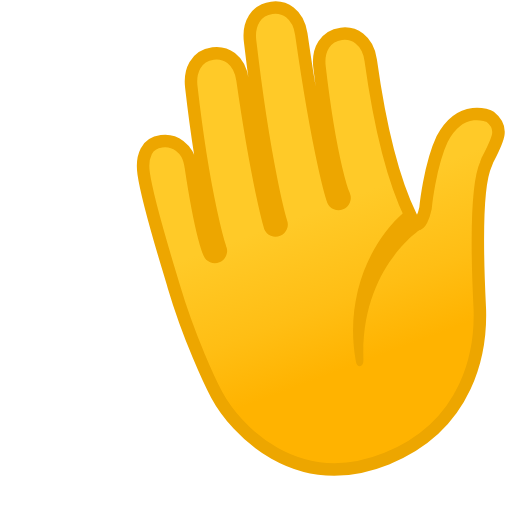
t = 0.00 s
t = 0.23 s: frame unchanged from t = 0.00 s, image omitted
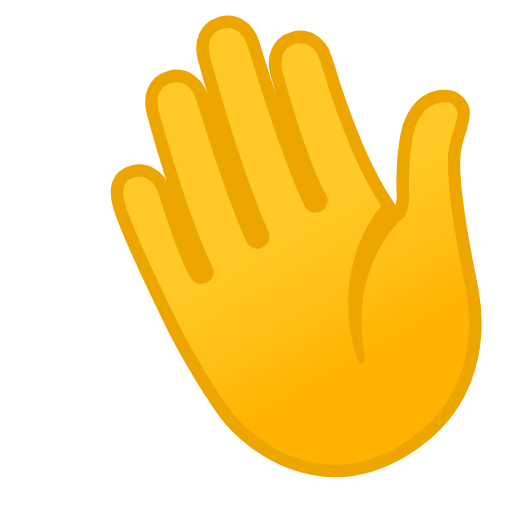
t = 0.43 s
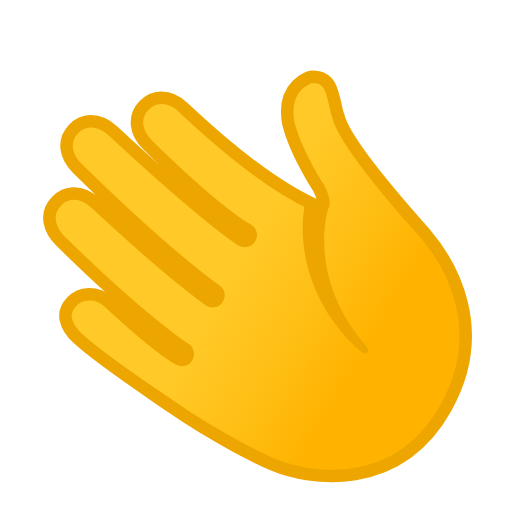
t = 0.60 s
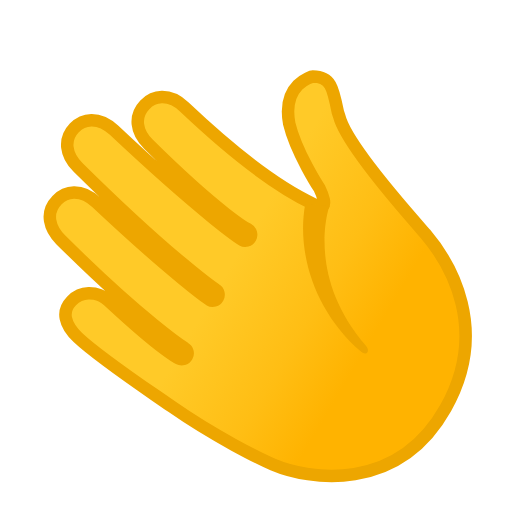
t = 0.82 s
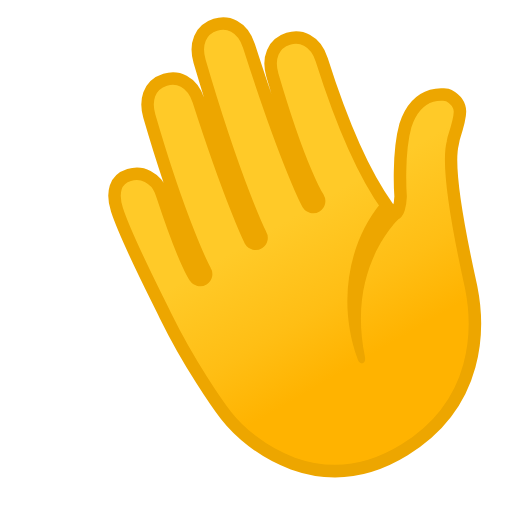
t = 1.00 s

The animated SVG that drew these frames (rendered in a browser with its animation timeline set to each time). Animation: 2 SMIL elements (animateTransform=2); one cycle of 1.20 s, repeats indefinitely.

<?xml version="1.0" encoding="utf-8"?><svg fill="none" viewBox="0 0 1024 1024" xmlns="http://www.w3.org/2000/svg"><defs><linearGradient id="null" gradientUnits="userSpaceOnUse" spreadMethod="pad" x2="240.755" y2="229.225" x1="-107.986" y1="-136.671"><stop offset="16%" stop-color="#ffca28" /><stop offset="53.1%" stop-color="#ffbe14" /><stop offset="78.8%" stop-color="#ffb300" /></linearGradient></defs><g id="hand"><g transform="translate(688,700)"><animateTransform repeatCount="indefinite" type="translate" attributeName="transform" dur="0.967s" begin="0.233s" calcMode="spline" values="688 700; 689.533 700.1; 688 700" keyTimes="0; 0.483; 1" keySplines="0.567 0 0.833 0.833; 0.167 0.167 0.22 1" fill="freeze" /><g transform="rotate(23)"><animateTransform repeatCount="indefinite" type="rotate" attributeName="transform" dur="0.967s" begin="0.233s" calcMode="spline" values="23; 0; -20; 0; 23" keyTimes="0; 0.276; 0.483; 0.724; 1" keySplines="0.906 0 0.833 0.822; 0.167 0.154 0.332 1; 0.639 0 0.833 0.833; 0.167 0.166 0.143 1" fill="freeze" /><g transform="scale(1,1) translate(-1092,-676)"><g id="Group 2" transform="matrix(1,0,0,1,960.125,540.375)"><path fill="url(#null)" stroke-linejoin="miter" stroke-linecap="butt" stroke-width="25" stroke-opacity="1" stroke="#eda600" d="M-67.6,317.48C-87.645,301.393,-162.859,234.659,-231.597,151.119C-275.117,98.228,-343.586,18.746,-374.636,-32.343C-384.155,-48.005,-388.441,-63.208,-387.502,-75.696C-386.527,-88.667,-379.913,-98.519,-367.232,-105.968C-355.427,-112.902,-342.68,-114.877,-330.369,-111.676C-315.348,-107.771,-305.136,-101.259,-292.302,-80.371C-216.373,43.207,-191.598,62.717,-191.598,62.717C-189.278,64.957,-186.238,66.076,-183.278,66.076C-180.158,66.076,-177.118,64.877,-174.798,62.557C-170.158,57.917,-170.158,50.396,-174.718,45.757C-174.718,45.757,-240.576,-27.717,-355.05,-229.809C-369.882,-255.994,-371.777,-289.789,-340.948,-307.893C-329.144,-314.825,-316.397,-316.801,-304.086,-313.6C-289.065,-309.695,-277.286,-300.934,-266.019,-282.294C-155.726,-99.835,-100.56,-33.4,-100.56,-33.4C-98.24,-31.161,-95.2,-29.96,-92.16,-29.96C-89.12,-29.96,-86,-31.161,-83.68,-33.48C-79.04,-38.121,-78.96,-45.641,-83.6,-50.36C-83.6,-50.36,-152.93,-132.598,-282.527,-359.876C-292.023,-376.529,-294.58,-390.453,-292.276,-404.402C-289.834,-418.563,-281.614,-430.148,-268.445,-437.883C-256.64,-444.817,-243.893,-446.793,-231.582,-443.592C-216.561,-439.687,-203.578,-429.044,-193.495,-412.363C-59.262,-190.274,-5.44,-131.561,-5.44,-131.561C-3.12,-129.32,-0.08,-128.121,2.96,-128.121C6,-128.121,9.12,-129.32,11.441,-131.641C16.08,-136.28,16.16,-143.8,11.521,-148.52C11.521,-148.52,-34.01,-190.033,-134.339,-366.215C-142.849,-381.158,-146.49,-396.816,-144.089,-410.741C-141.647,-424.903,-133.428,-436.488,-120.257,-444.222C-108.453,-451.154,-95.706,-453.13,-83.395,-449.929C-68.374,-446.024,-54.818,-434.895,-45.327,-418.622C74.575,-218.305,148.292,-165.919,154.532,-159.198C181.854,-134.366,171.18,-188.976,171.18,-188.976C171.18,-188.976,145.442,-270.137,147.736,-330.203C155.092,-410.79,216.787,-408.451,218.237,-408.054C253.515,-398.395,251.235,-374.458,247.582,-326.498L247.965,-317.227C246.197,-255.06,344.4,-57.88,350.64,-44.36C383.84,28.28,422.08,175.559,295.441,302.2C156.64,441,-7.059,366.244,-67.6,317.48Z" /></g><g id="Group 1" transform="matrix(1,0,0,1,1096.325,535.415)"><path fill="#eda600" fill-opacity="1" d="M-0.788,-161.999C-44.708,-72.319,-40.2,50.441,25.72,151.16C33.16,164.76,45.88,158.12,39.399,144.12C-40.2,-26.2,44.852,-145.123,44.852,-145.123L-0.788,-161.999Z" /></g></g></g></g></g></svg>
